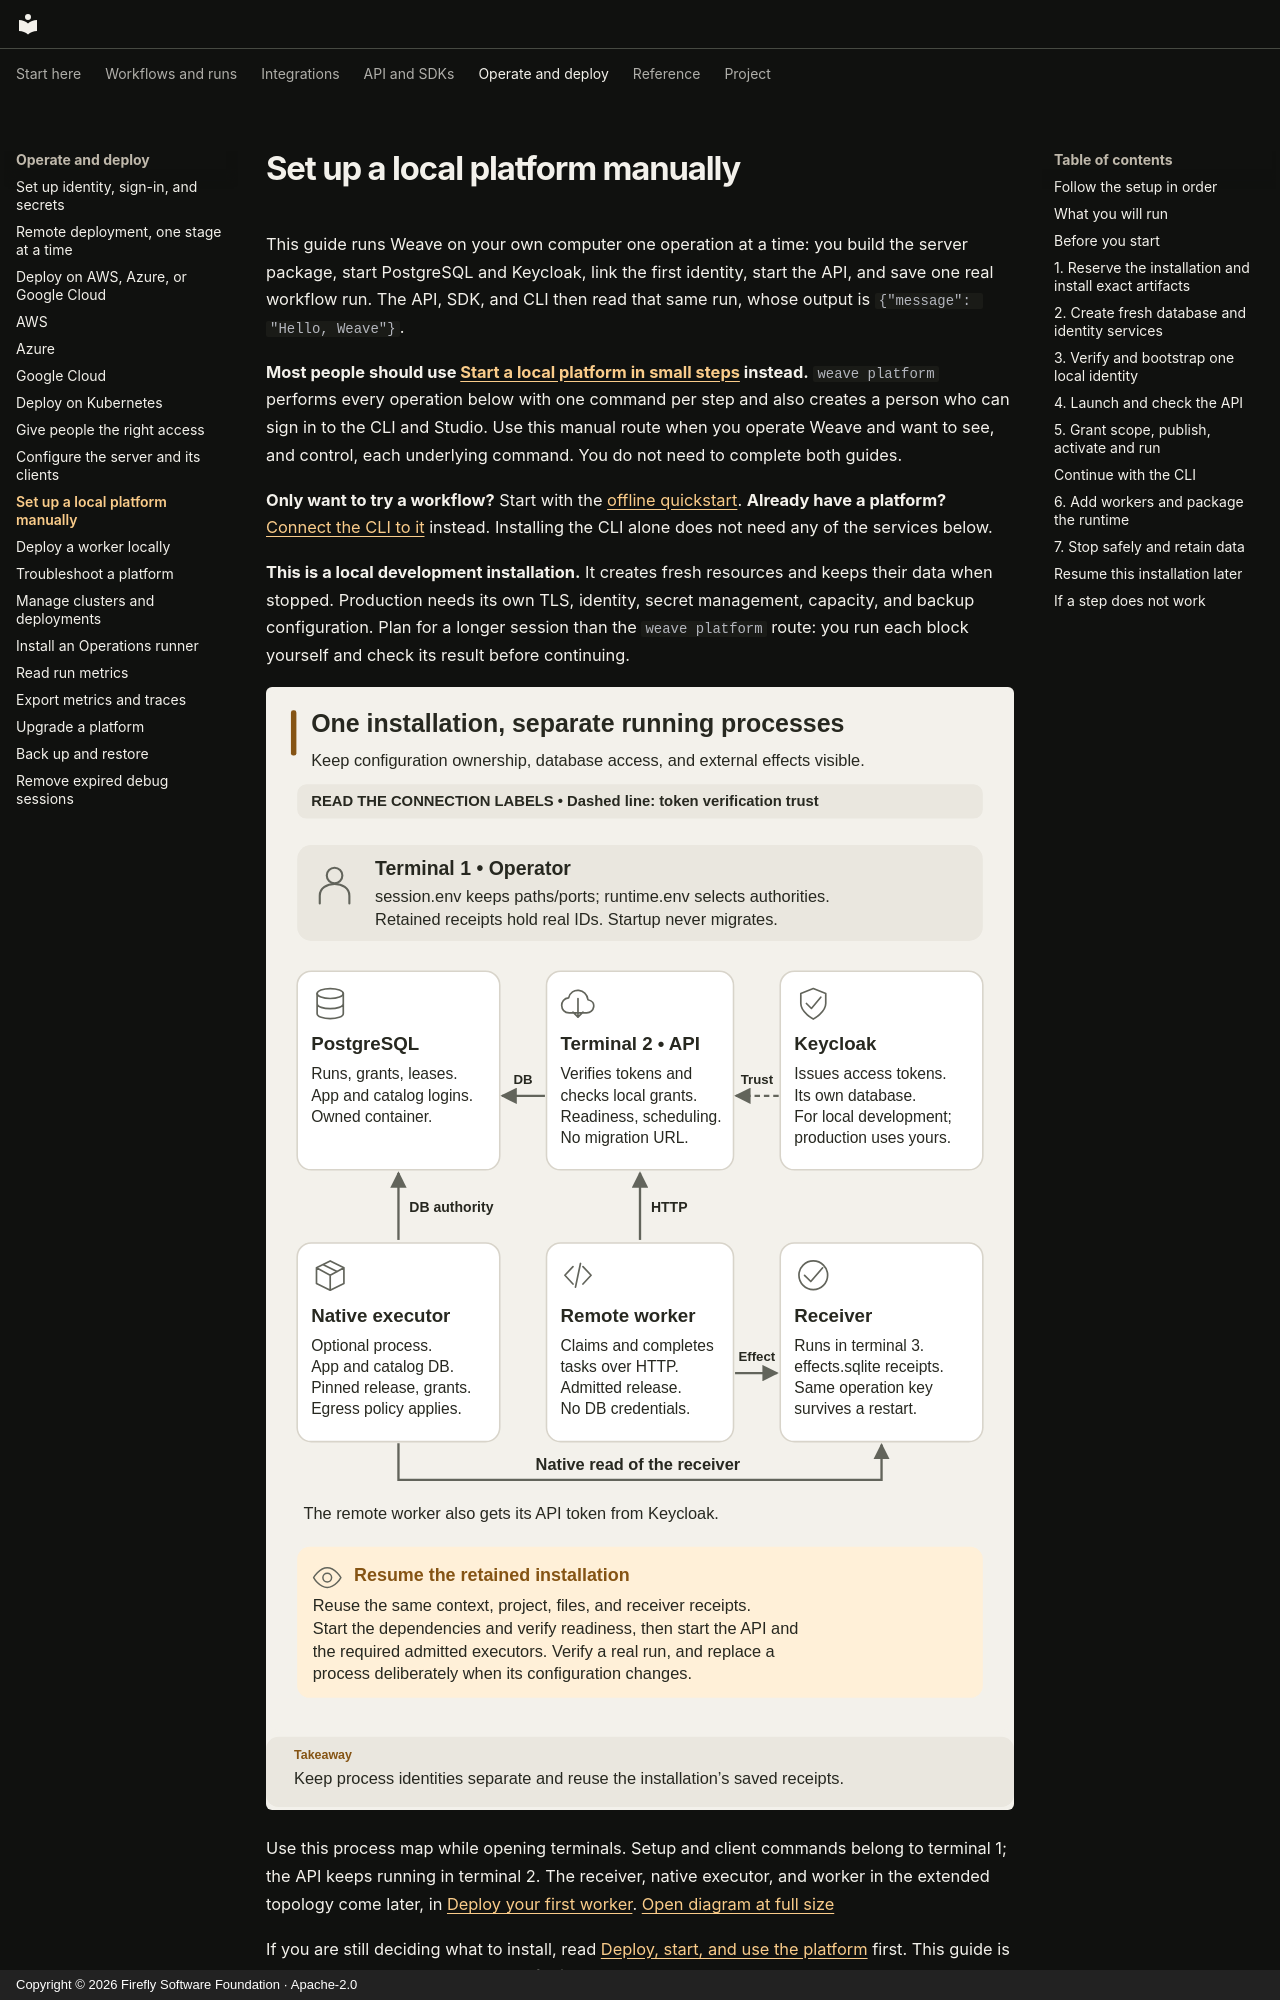

repository: fireflyframework/firefly-weave · page: guides/standalone/index.html · generator: mkdocs · copyright: Copyright © 2026 Firefly Software Foundation · Apache-2.0

<!--
Copyright 2026 Firefly Software Foundation.

Licensed under the Apache License, Version 2.0 (the "License");
you may not use this file except in compliance with the License.
You may obtain a copy of the License at

    http://www.apache.org/licenses/LICENSE-2.0

Unless required by applicable law or agreed to in writing, software
distributed under the License is distributed on an "AS IS" BASIS,
WITHOUT WARRANTIES OR CONDITIONS OF ANY KIND, either express or implied.
See the License for the specific language governing permissions and
limitations under the License.
Author: Firefly Software Foundation
SPDX-License-Identifier: Apache-2.0
-->

# Set up a local platform manually

This guide runs Weave on your own computer one operation at a time: you build
the server package, start PostgreSQL and Keycloak, link the first identity,
start the API, and save one real workflow run. The API, SDK, and CLI then read
that same run, whose output is `{"message": "Hello, Weave"}`.

**Most people should use [Start a local platform in small steps](local-platform.md)
instead.** `weave platform` performs every operation below with one command per
step and also creates a person who can sign in to the CLI and Studio. Use
this manual route when you operate Weave and want to see, and control, each
underlying command. You do not need to complete both guides.

**Only want to try a workflow?** Start with the [offline quickstart](../quickstart.md).
**Already have a platform?** [Connect the CLI to it](connect-to-api.md) instead.
Installing the CLI alone does not need any of the services below.

**This is a local development installation.** It creates fresh resources and
keeps their data when stopped. Production needs its own TLS, identity, secret
management, capacity, and backup configuration. Plan for a longer session than
the `weave platform` route: you run each block yourself and check its result
before continuing.

![Terminal ownership and runtime dependencies](../diagrams/operations-topology.svg)

Use this process map while opening terminals. Setup and client commands belong
to terminal 1; the API keeps running in terminal 2. The receiver, native
executor, and worker in the extended topology come later, in
[Deploy your first worker](../operations/deployment.md).
[Open diagram at full size](../diagrams/operations-topology.svg)

If you are still deciding what to install, read
[Deploy, start, and use the platform](platform-overview.md) first. This guide is
the complete command sequence for its manual local path.

## Follow the setup in order

This guide has two parts: set up the installation once, then use or resume it.
Keep each terminal open as directed, and run one block at a time. Continue only
when its expected result appears.

| Stage | Terminal | Successful checkpoint |
| --- | --- | --- |
| [1. Prepare the server package](#1-reserve-the-installation-and-install-exact-artifacts) | 1 | The selected Python environment reports its Weave version |
| [2. Start PostgreSQL and Keycloak](#2-create-fresh-database-and-identity-services) | 1 | Identity discovery works and the database schema is current |
| [3. Link the initial identity](#3-verify-and-bootstrap-one-local-identity) | 1 | A private bootstrap receipt records the linked identity |
| [4. Start the API](#4-launch-and-check-the-api) | 2 for the API; 1 to check it | `API is ready` |
| [5. Run a workflow](#5-grant-scope-publish-activate-and-run) | 1 | The saved run succeeds with `Hello, Weave` |

After the first run, choose between [using the CLI](#continue-with-the-cli),
[adding a worker](#6-add-workers-and-package-the-runtime), or
[stopping while keeping your data](#7-stop-safely-and-retain-data).
On a later visit, go directly to [resume this installation](#resume-this-installation-later).
